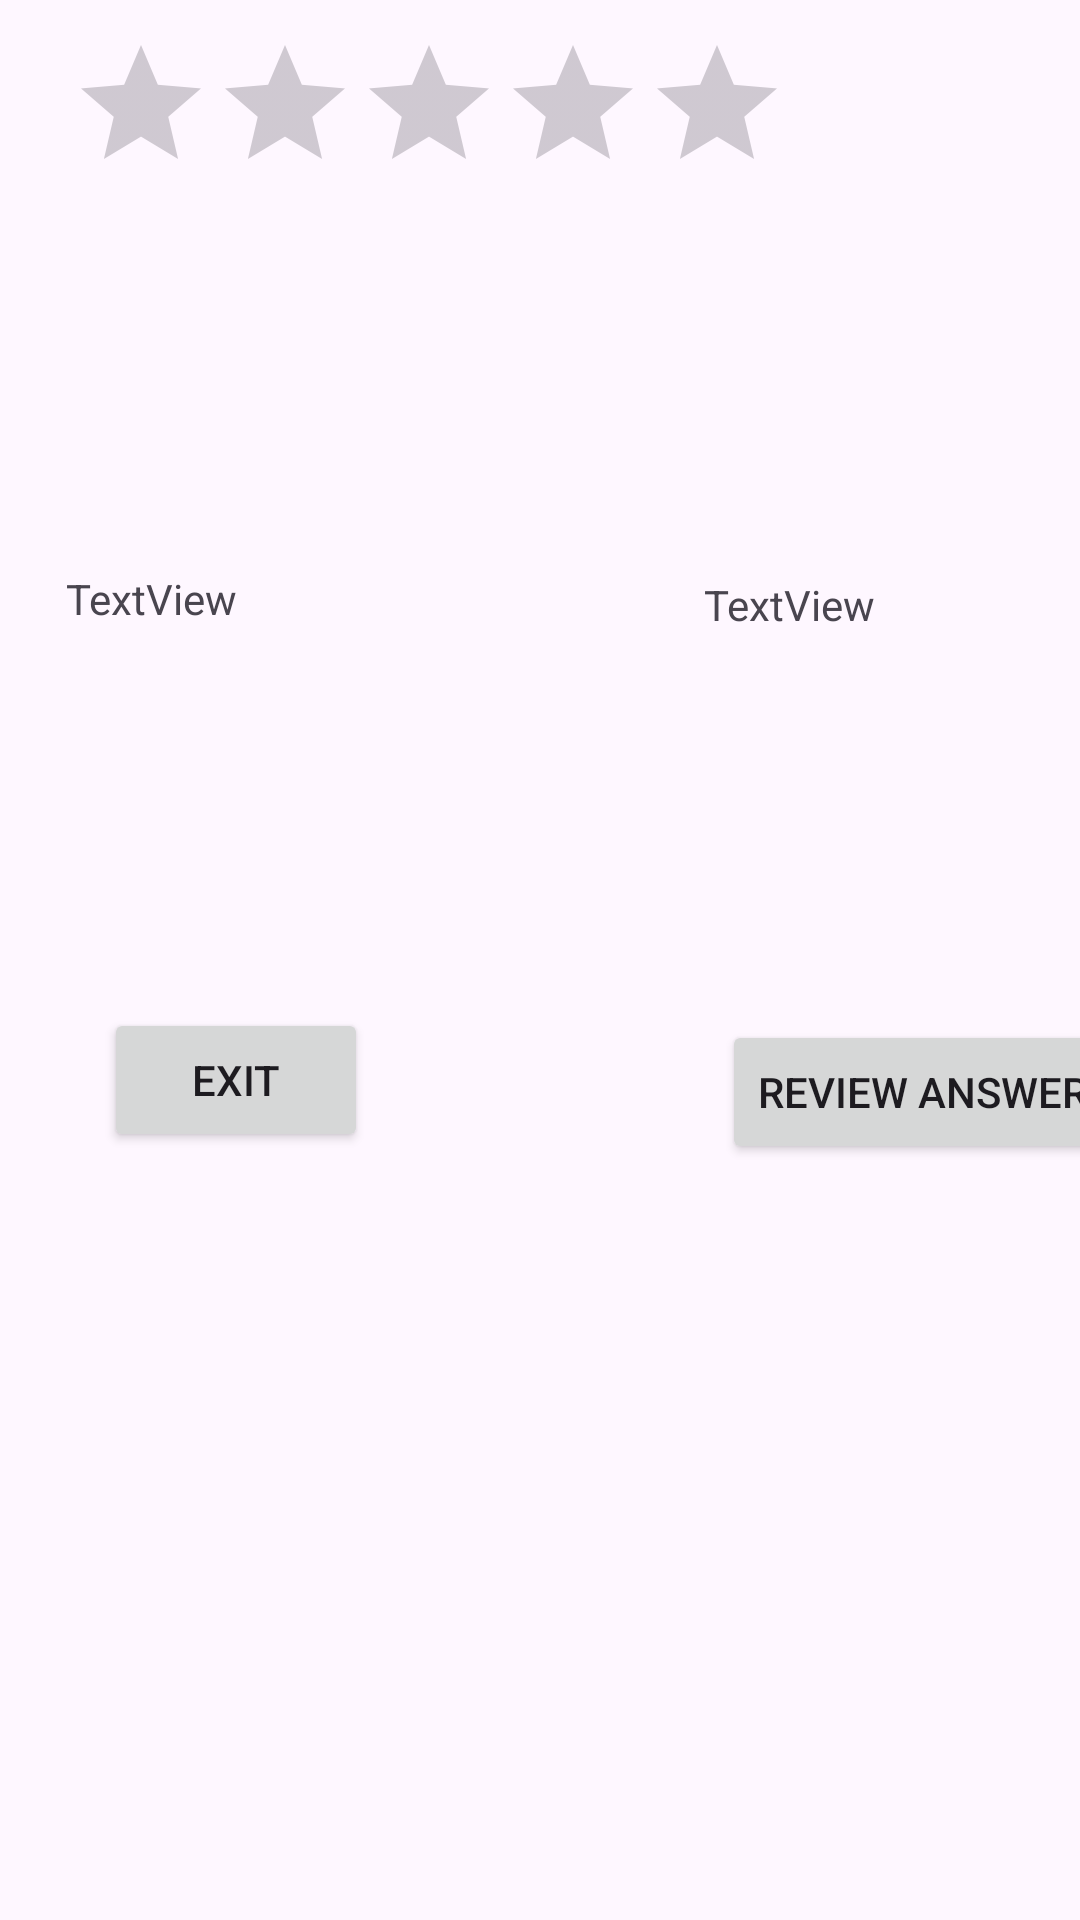

Write the Android layout XML for this screen, with the resource values it uses.
<!-- AndroidManifest.xml: application theme Theme.IMADASSIGNMENT2APP -->
<!-- res/layout/activity_score.xml -->
<?xml version="1.0" encoding="utf-8"?>
<androidx.constraintlayout.widget.ConstraintLayout xmlns:android="http://schemas.android.com/apk/res/android"
    xmlns:app="http://schemas.android.com/apk/res-auto"
    xmlns:tools="http://schemas.android.com/tools"
    android:layout_width="match_parent"
    android:layout_height="match_parent">


    <Button
        android:id="@+id/button"
        android:layout_width="wrap_content"
        android:layout_height="wrap_content"
        android:layout_marginStart="65dp"
        android:layout_marginTop="287dp"
        android:layout_marginEnd="97dp"
        android:layout_marginBottom="275dp"
        android:text="Exit"
        app:layout_constraintBottom_toBottomOf="parent"
        app:layout_constraintEnd_toStartOf="@+id/button2"
        app:layout_constraintStart_toStartOf="parent"
        app:layout_constraintTop_toBottomOf="@+id/ratingBar" />

    <Button
        android:id="@+id/button2"
        android:layout_width="wrap_content"
        android:layout_height="wrap_content"
        android:layout_marginStart="21dp"
        android:layout_marginTop="1dp"
        android:layout_marginEnd="16dp"
        android:layout_marginBottom="252dp"
        android:text="Review Answer"
        app:layout_constraintBottom_toBottomOf="parent"
        app:layout_constraintEnd_toEndOf="parent"
        app:layout_constraintStart_toEndOf="@+id/button"
        app:layout_constraintTop_toBottomOf="@+id/feedback" />

    <TextView
        android:id="@+id/score"
        android:layout_width="wrap_content"
        android:layout_height="wrap_content"
        android:layout_marginStart="72dp"
        android:layout_marginEnd="281dp"
        android:layout_marginBottom="452dp"
        android:text="TextView"
        app:layout_constraintBottom_toBottomOf="parent"
        app:layout_constraintEnd_toEndOf="parent"
        app:layout_constraintHorizontal_bias="1.0"
        app:layout_constraintStart_toStartOf="parent"
        app:layout_constraintTop_toBottomOf="@+id/ratingBar" />

    <TextView
        android:id="@+id/feedback"
        android:layout_width="wrap_content"
        android:layout_height="wrap_content"
        android:layout_marginTop="124dp"
        android:layout_marginBottom="128dp"
        android:text="TextView"
        app:layout_constraintBottom_toTopOf="@+id/button2"
        app:layout_constraintEnd_toEndOf="parent"
        app:layout_constraintHorizontal_bias="0.695"
        app:layout_constraintStart_toEndOf="@+id/score"
        app:layout_constraintTop_toBottomOf="@+id/ratingBar" />

    <RatingBar
        android:id="@+id/ratingBar"
        android:layout_width="wrap_content"
        android:layout_height="wrap_content"
        android:layout_marginStart="74dp"
        android:layout_marginTop="125dp"
        android:layout_marginEnd="97dp"
        android:layout_marginBottom="122dp"
        app:layout_constraintBottom_toTopOf="@+id/score"
        app:layout_constraintEnd_toEndOf="parent"
        app:layout_constraintHorizontal_bias="1.0"
        app:layout_constraintStart_toStartOf="parent"
        app:layout_constraintTop_toTopOf="parent"
        app:layout_constraintVertical_bias="0.0" />
</androidx.constraintlayout.widget.ConstraintLayout>
<!-- resources referenced by this layout -->
<resources>
  <style name="Theme.IMADASSIGNMENT2APP" parent="Base.Theme.IMADASSIGNMENT2APP" />
  <style name="Base.Theme.IMADASSIGNMENT2APP" parent="Theme.Material3.DayNight.NoActionBar">
          
          
      </style>
</resources>
